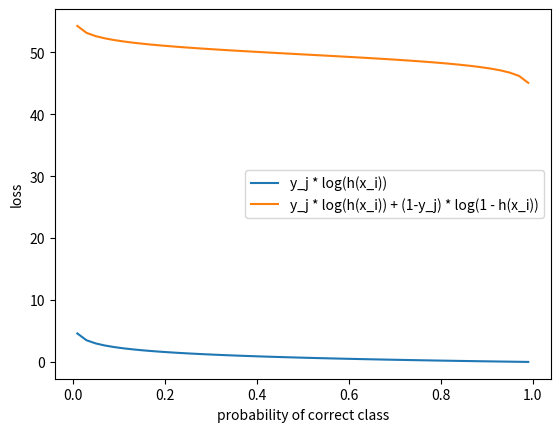

The matplotlib source for this figure:
import numpy as np
# Multiclass SVM loss implementation
def L_i(x, y, W):
  """
  unvectorized version. Compute the multiclass svm loss for a single example (x,y)
  - x is a column vector representing an image (e.g. 3073 x 1 in CIFAR-10)
    with an appended bias dimension in the 3073-rd position (i.e. bias trick)
  - y is an integer giving index of correct class (e.g. between 0 and 9 in CIFAR-10)
  - W is the weight matrix (e.g. 10 x 3073 in CIFAR-10)
  """
  delta = 1.0 # see notes about delta later in this section
  scores = W.dot(x) # scores becomes of size 10 x 1, the scores for each class
  correct_class_score = scores[y]
  D = W.shape[0] # number of classes, e.g. 10
  loss_i = 0.0
  for j in xrange(D): # iterate over all wrong classes
    if j == y:
      # skip for the true class to only loop over incorrect classes
      continue
    # accumulate loss for the i-th example
    loss_i += max(0, scores[j] - correct_class_score + delta)
  return loss_i

def L_i_vectorized(x, y, W):
  """
  A faster half-vectorized implementation. half-vectorized
  refers to the fact that for a single example the implementation contains
  no for loops, but there is still one loop over the examples (outside this function)
  """
  delta = 1.0
  scores = W.dot(x)
  # compute the margins for all classes in one vector operation
  print(scores)
  print(scores[y])
  exit()
  margins = np.maximum(0, scores - scores[y] + delta)
  # on y-th position scores[y] - scores[y] canceled and gave delta. We want
  # to ignore the y-th position and only consider margin on max wrong class
  margins[y] = 0
  loss_i = np.sum(margins)
  return loss_i

def one_hot(y, num_classes):
  # one-hot encode y so that y[:][i] gives a vector of size num_classes where each element is one-hot
  y_one_hot = np.zeros((num_classes, len(y)))
  for idx, val in enumerate(y):
    # element idx has label val
    y_one_hot[val][idx] = 1.0
  return y_one_hot

def L(X, y, W):
  """
  fully-vectorized implementation :
  - X holds all the training examples as columns (e.g. 3073 x 50,000 in CIFAR-10)
  - y is array of integers specifying correct class (e.g. 50,000-D array)
  - W are weights (e.g. 10 x 3073)
  """
  # evaluate loss over all examples in X without using any for loops
  # left as exercise to reader in the assignment
  delta = 1.0
  n_examples = X.shape[1]
  scores = W.dot(X) # 10 rows * 50k columns, each scores[:][i] will give the predictions for example i
  # one-hot encode the labels y
  y_one_hot = one_hot(y, max(y) + 1)
  assert scores.shape == y_one_hot.shape
  margins = scores - y_one_hot + 1
  margins[margins < 0] = 0
  # we sum across 50k examples and count the correct label 50k times, so our loss is 50k more than it should be
  return np.sum(margins) - n_examples


def make_softmax_graph(x_probs):
  # precondition: x is an np.array of increasing probs between 0 and 1
  # the label will be 0, 1, ... len(x_probs) - 1
  x_probs = np.arange(start = 0.01, stop = 1.0, step = 0.02)
  labels = np.array([0 for _ in x_probs])
  softmax_one = lambda x, labels: -(labels.dot(np.log(x_probs)))
  softmax_two = lambda x, labels: -(labels.dot(np.log(x_probs)) + (1-labels).dot(np.log(1-x_probs)))
  first_way, second_way = [], []
  for idx, _ in enumerate(x_probs):
    # assign the correct label
    if idx == 0:
      labels[idx] = 1
    else:
      labels[idx-1], labels[idx] = 0, 1 #deassign the old label
    first_way.append(softmax_one(x_probs, labels))
    second_way.append(softmax_two(x_probs, labels))
  # verify the losses are at least monotic dec
  # and softmax 2 loss is higher than softmax 1 loss? 
  for idx, val in enumerate(zip(first_way, second_way)):
    assert val[0] < val[1]
    assert idx == 0 or first_way[idx] < first_way[idx-1]
    assert idx == 0 or second_way[idx] < second_way[idx-1]
  import matplotlib.pyplot as plt
  line_first, = plt.plot(x_probs, first_way)
  line_second, = plt.plot(x_probs, second_way)
  print('abs diff in loss for first way {}, for second way {}'.format(first_way[0]-first_way[-1], second_way[0]-second_way[-1]))
  line_first.set_label('y_j * log(h(x_i))')
  line_second.set_label('y_j * log(h(x_i)) + (1-y_j) * log(1 - h(x_i))')
  plt.legend()
  plt.xlabel('probability of correct class')
  plt.ylabel('loss')
  plt.show()
  return first_way, second_way




if __name__ == '__main__':
  # have 3 classes
  x_probs = np.array([0.2, 0.4, 0.6, 0.8, 0.9, 0.95, 0.99])
  labels = np.array([0 for _ in x_probs])
  labels[0] = 1
  softmax_one = lambda x, labels: -(labels.dot(np.log(x_probs)))
  assert softmax_one(x_probs, labels) == -np.log(0.2), "output {} but got {}".format(softmax_one(x_probs, labels), np.log(0.2))
  print(softmax_one(x_probs, labels))
  softmax_two = lambda x, labels: -(labels.dot(np.log(x_probs)) + (1-labels).dot(np.log(1-x_probs)))
  print(-(np.log(0.2) + np.sum(np.log(1-np.array(x_probs.tolist()[1:])))))
  print(softmax_two(x_probs, labels))
  make_softmax_graph(x_probs)
  exit()
  y = [2, 3, 1, 0, 9]
  num_classes = 10
  print(one_hot(y, 10))
  # let X = 10 * 5 (10 features, 5 examples)
  # let W = 10 * 10 
  # let y be a 10 * 5 one hot encoded
  X = np.random.rand(10, 5)
  W = np.random.rand(10, 10)
  y = [0, 8, 6, 3, 9]
  print(L(X, y, W))



